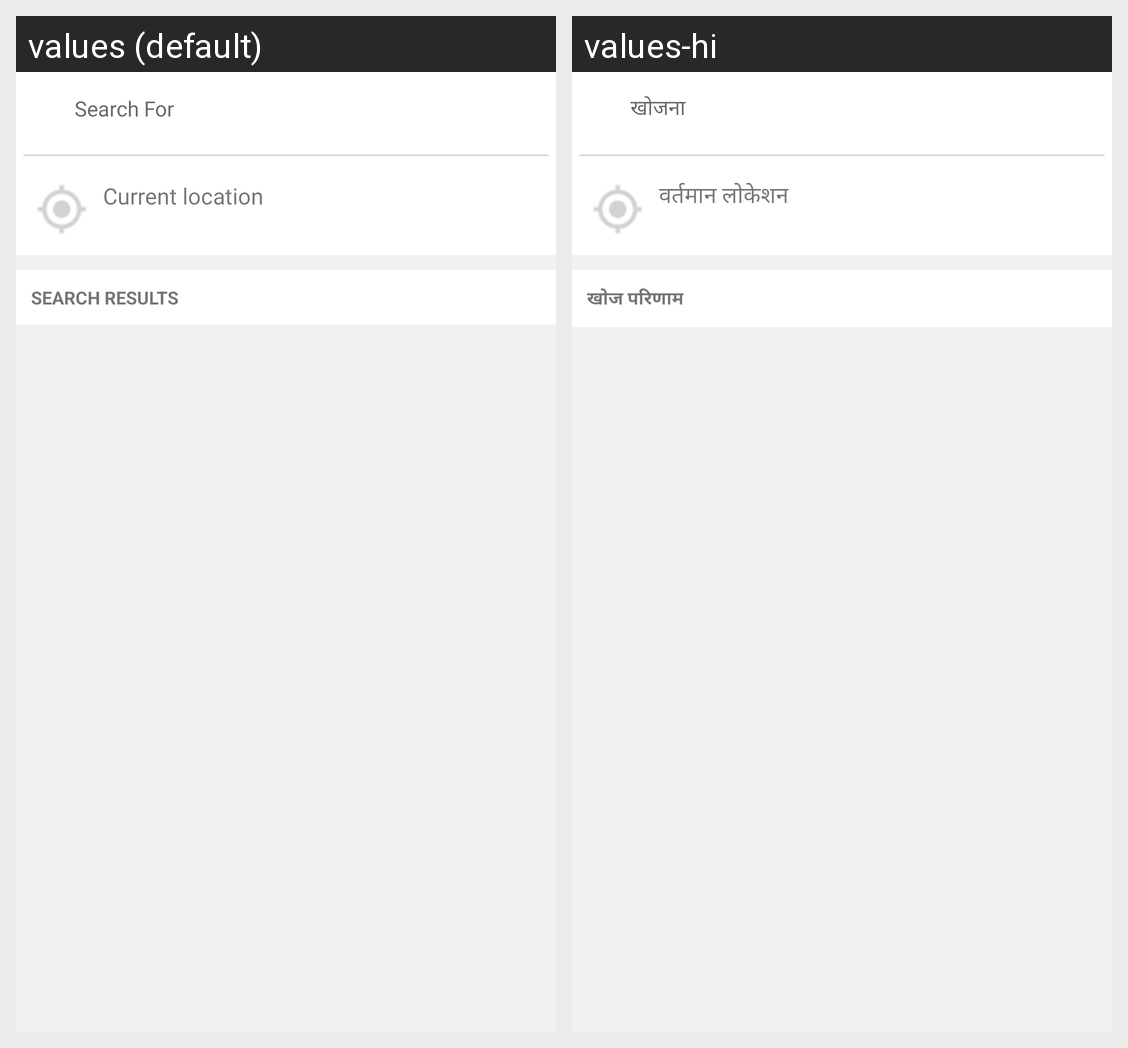

Locale-by-locale string values for the Android screen shown in this grid:
Android screen res/layout/activity_places.xml rendered under 2 locales, left to right: values (default), values-hi. Device: Nexus 5 (rendered at 1080×1920; each locale shown at half size, 540×960, under a caption strip naming it); theme AppTheme.NoActionBar.
Strings drawn on this screen, with the default value and each locale's value (text and hints the layout hard-codes, and strings that could not be matched under every locale, appear in the picture but are not listed):

search_for
  values: Search For
  values-hi: खोजना

current_location
  values: Current location
  values-hi: वर्तमान लोकेशन

search_results
  values: Search Results
  values-hi: खोज परिणाम
